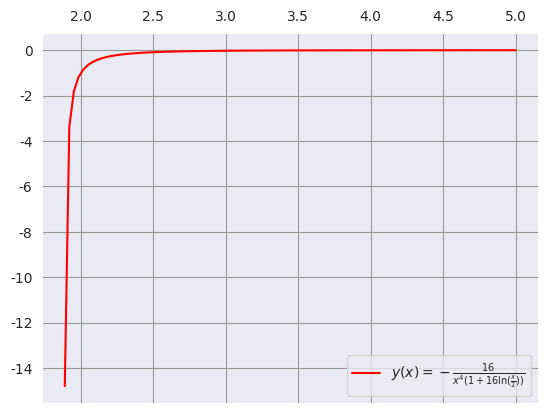

The script that saved this image:
import matplotlib.pyplot as plt
import numpy as np
import seaborn
import pandas as pd

seaborn.set_style("darkgrid", {'grid.color':'.6','grid.style':'dots'})

def y(x):
    # place your final solution to the equation here
    return -16/(x**4*limit(x)) #ex1
def limit(x):
    # place the limiting interval to solve for here
    return (1+16*np.log(x/2)) #ex1
def ex_1():
    #set the interval of validity and number of iterations you wish to compute
    x=np.linspace(2*np.exp(-1/16)+0.01, 5, 100)
    #set a resonable interval you wish to check the limit of x
    x_lim=np.linspace(-10,10,100)

    # graph_limit(x_lim)
    graph_y(x)

def graph_limit(x):
    # graph the limiting factor here. Often used to get an idea
    #for a range in which to use fsolve or other methods in finding roots
    fig = plt.figure()
    ax = fig.add_subplot(1, 1, 1)

    ax.plot(x, limit(x), color='red', label=r'$$')

    ax.spines[['left', 'bottom']].set_position(('data', 0))
    ax.spines[['right', 'top']].set_visible(False)
    plt.legend(loc='best', prop={'size': 6})
    plt.show()

def graph_y(x):
    # Graph your final solution here

    fig = plt.figure()
    ax = fig.add_subplot(1, 1, 1)

    ax.plot(x, y(x), color='red',
            label=r'$y(x)=-\frac{16}{x^4(1+16\ln(\frac{x}{2}))}$')

    # ax.spines[['left', 'bottom']].set_position('zero')
    # ax.spines[['right', 'top']].set_visible(False)
    # ax.set_aspect('equal')
    seaborn.despine(ax=ax, offset=0, top=False,bottom=True)
    plt.legend(loc='best', prop={'size': 10})
    plt.show()


if __name__=='__main__':
    #call your main function here
    ex_1()